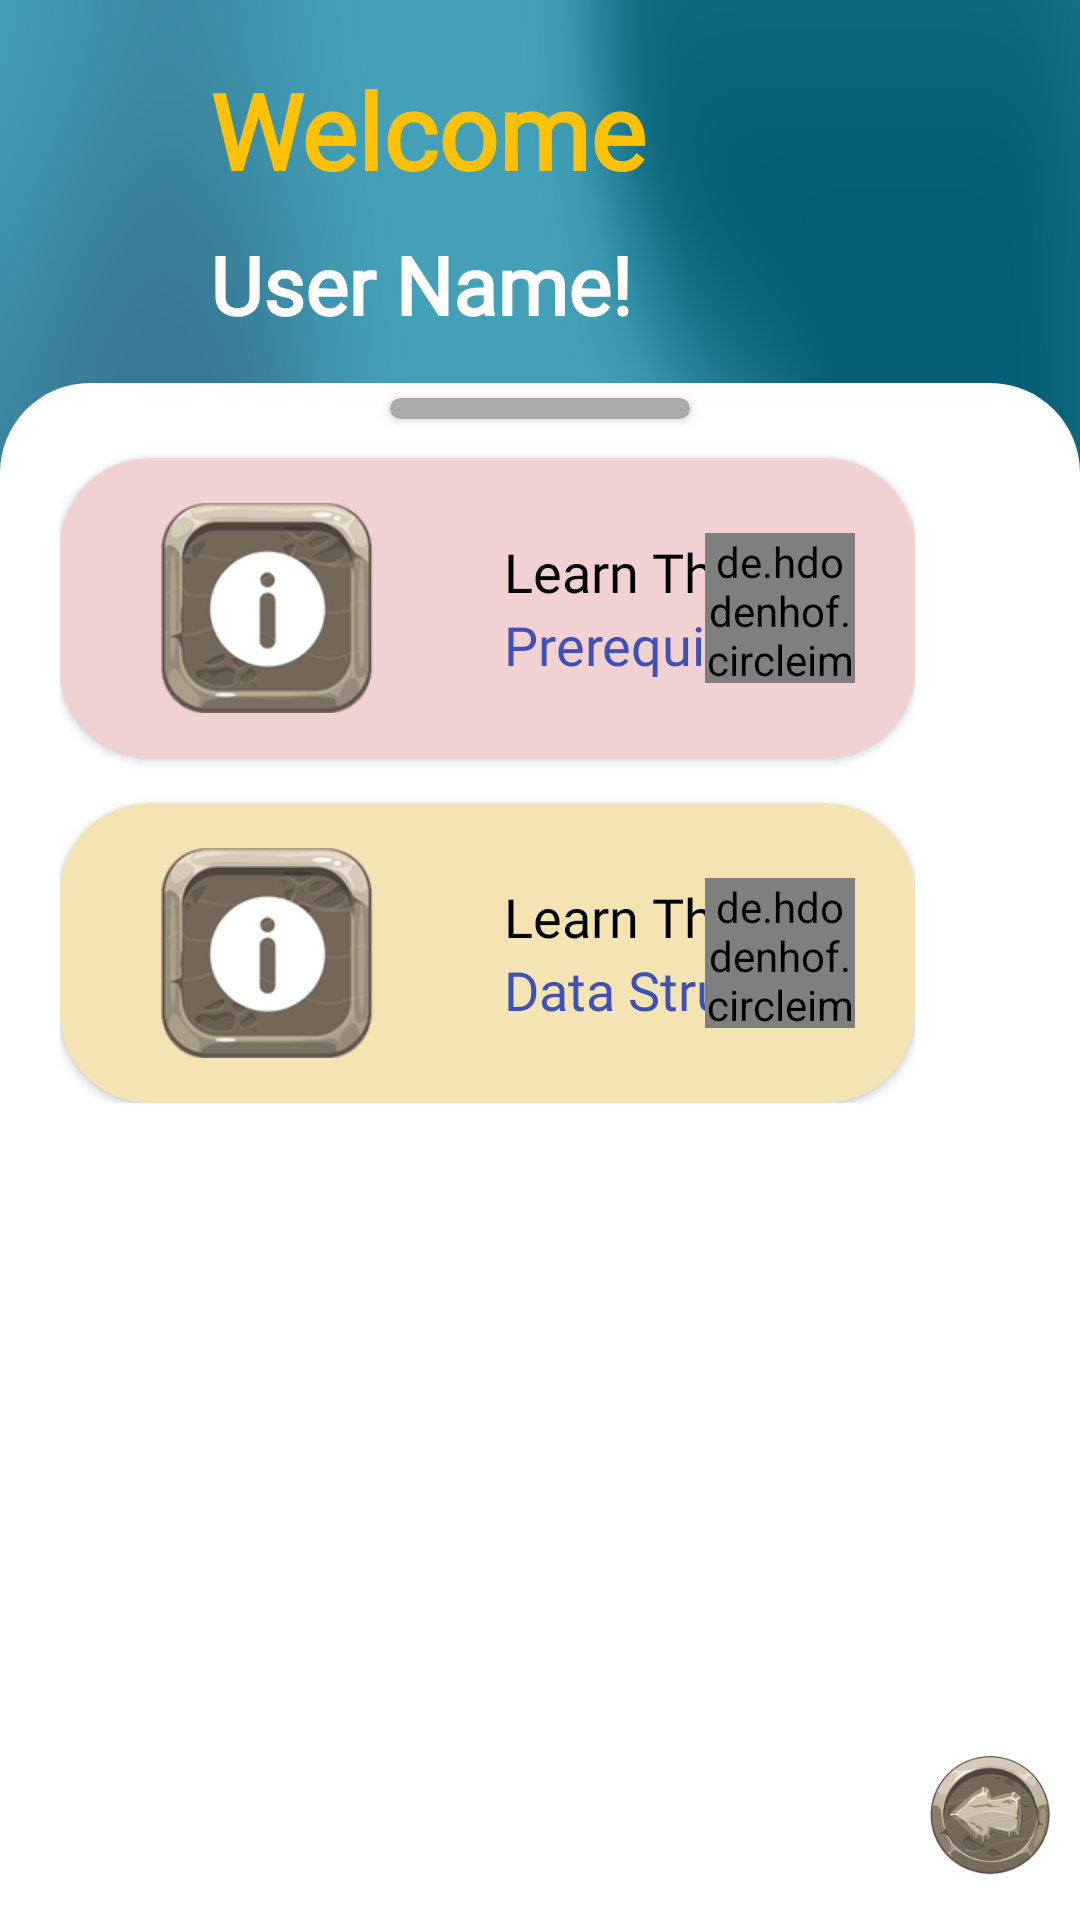

Here is an Android app screen rendered from its layout file. Give the layout XML and the strings, colors and styles it references.
<!-- AndroidManifest.xml: application theme Theme.DSATutor -->
<!-- res/layout/activity_learning.xml -->
<?xml version="1.0" encoding="utf-8"?>
<RelativeLayout
    xmlns:android="http://schemas.android.com/apk/res/android"
    xmlns:app="http://schemas.android.com/apk/res-auto"
    xmlns:tools="http://schemas.android.com/tools"
    android:layout_width="match_parent"
    android:layout_height="match_parent"
    tools:context=".UI.Dashboard.LearningActivity"
    >
    <RelativeLayout
        android:layout_width="match_parent"
        android:layout_height="match_parent"
        android:background="@drawable/learn_bg"/>
    <TextView
        android:id="@+id/welcome"
        android:layout_width="wrap_content"
        android:layout_height="wrap_content"
        android:text="Welcome"
        android:textSize="35sp"
        android:layout_marginTop="20dp"
        android:layout_marginLeft="70dp"
        android:textStyle="bold"
        android:textColor="#FFC107"
        android:fontFamily="@font/aclonica"/>

    <TextView
        android:id="@+id/userName"
        android:layout_width="wrap_content"
        android:layout_height="wrap_content"
        android:text="User Name!"
        android:textSize="27sp"
        android:layout_below="@id/welcome"
        android:layout_marginTop="10dp"
        android:layout_marginLeft="70dp"
        android:textStyle="bold"
        android:textColor="@color/white"
        android:fontFamily="@font/anton"/>

    <RelativeLayout
        android:layout_width="match_parent"
        android:layout_height="match_parent"
        android:layout_below="@id/userName"
        android:layout_marginTop="15dp"
        android:background="@drawable/learning_shape_bg">
        <androidx.cardview.widget.CardView
            android:layout_width="100dp"
            android:layout_height="7dp"
            android:layout_centerHorizontal="true"
            app:cardBackgroundColor="#AAAAAA"
            app:cardCornerRadius="10dp"
            android:layout_marginTop="5dp"/>

        <ScrollView
            android:layout_width="match_parent"
            android:layout_height="match_parent"
            android:layout_marginTop="20dp"
            android:layout_marginLeft="20dp"
            android:layout_marginRight="55dp">
            <LinearLayout
                android:layout_width="match_parent"
                android:layout_height="match_parent"
                android:orientation="vertical">

                <androidx.cardview.widget.CardView
                    android:layout_width="match_parent"
                    android:layout_height="100dp"
                    app:cardCornerRadius="30dp"
                    app:cardBackgroundColor="#F1D1D1"
                    android:layout_marginTop="5dp"
                    >
                <RelativeLayout
                    android:id="@+id/learn1"
                    android:layout_width="match_parent"
                    android:layout_height="match_parent">

                    <ImageView
                        android:id="@+id/ic1"
                        android:layout_centerVertical="true"
                        android:layout_width="wrap_content"
                        android:layout_height="70dp"
                        android:src="@drawable/i_icon"/>

                    <LinearLayout
                        android:layout_toRightOf="@id/ic1"
                        android:layout_width="wrap_content"
                        android:layout_height="wrap_content"
                        android:layout_centerVertical="true"
                        android:orientation="vertical">

                        <TextView
                            android:layout_width="wrap_content"
                            android:layout_height="wrap_content"
                            android:layout_centerVertical="true"
                            android:layout_marginStart="10dp"
                            android:fontFamily="@font/anton"
                            android:text="Learn The"
                            android:textColor="@color/black"
                            android:textSize="18sp" />
                        <TextView
                            android:layout_width="wrap_content"
                            android:layout_height="wrap_content"
                            android:layout_centerVertical="true"
                            android:layout_marginStart="10dp"
                            android:fontFamily="@font/anton"
                            android:text="Prerequisite"
                            android:textColor="#3F51B5"
                            android:textSize="18sp"/>
                    </LinearLayout>

                    <de.hdodenhof.circleimageview.CircleImageView
                        android:id="@+id/l1"
                        android:layout_width="50dp"
                        android:layout_height="50dp"
                        android:layout_alignParentRight="true"
                        android:layout_centerVertical="true"
                        android:layout_marginRight="20dp"
                        app:civ_circle_background_color="@color/white"
                        android:src="@drawable/baseline_navigate_next_24"/>

                </RelativeLayout>

                </androidx.cardview.widget.CardView>

                <androidx.cardview.widget.CardView
                    android:layout_width="match_parent"
                    android:layout_height="100dp"
                    app:cardCornerRadius="30dp"
                    app:cardBackgroundColor="#F4E4B4"
                    android:layout_marginTop="15dp">
                    <RelativeLayout
                        android:id="@+id/learn2"
                        android:layout_width="match_parent"
                        android:layout_height="match_parent">

                        <ImageView
                            android:id="@+id/ic2"
                            android:layout_centerVertical="true"
                            android:layout_width="wrap_content"
                            android:layout_height="70dp"
                            android:src="@drawable/i_icon"/>

                        <LinearLayout
                            android:layout_toRightOf="@id/ic2"
                            android:layout_width="wrap_content"
                            android:layout_height="wrap_content"
                            android:layout_centerVertical="true"
                            android:orientation="vertical">

                            <TextView
                                android:layout_width="wrap_content"
                                android:layout_height="wrap_content"
                                android:layout_centerVertical="true"
                                android:layout_marginStart="10dp"
                                android:fontFamily="@font/anton"
                                android:text="Learn The"
                                android:textColor="@color/black"
                                android:textSize="18sp" />
                            <TextView
                                android:layout_width="wrap_content"
                                android:layout_height="wrap_content"
                                android:layout_centerVertical="true"
                                android:layout_marginStart="10dp"
                                android:fontFamily="@font/anton"
                                android:text="Data Structure"
                                android:textColor="#3F51B5"
                                android:textSize="18sp"/>
                        </LinearLayout>

                        <de.hdodenhof.circleimageview.CircleImageView
                            android:layout_width="50dp"
                            android:layout_height="50dp"
                            android:id="@+id/l2"
                            android:layout_alignParentRight="true"
                            android:layout_centerVertical="true"
                            android:layout_marginRight="20dp"
                            app:civ_circle_background_color="@color/white"
                            android:src="@drawable/baseline_navigate_next_24"/>

                    </RelativeLayout>

                </androidx.cardview.widget.CardView>


            </LinearLayout>

        </ScrollView>



    </RelativeLayout>

    <ImageView
        android:id="@+id/back_btn"
        android:layout_width="40dp"
        android:layout_height="40dp"
        android:layout_marginBottom="15dp"
        android:layout_marginEnd="10dp"
        android:layout_alignParentBottom="true"
        android:layout_alignParentRight="true"
        android:rotationY="180"
        android:src="@drawable/exitb_btn_bg"
        />


</RelativeLayout>
<!-- resources referenced by this layout -->
<resources>
  <color name="black">#FF000000</color>
  <color name="white">#FFFFFFFF</color>
  <!-- drawable exitb_btn_bg: png bitmap (drawable, 30766 bytes) -->
  <!-- drawable i_icon: png bitmap (drawable, 20522 bytes) -->
  <!-- drawable learn_bg: png bitmap (drawable, 118560 bytes) -->
  <!-- drawable learning_shape_bg (drawable) -->
  <?xml version="1.0" encoding="utf-8"?>
  <selector xmlns:android="http://schemas.android.com/apk/res/android">
     <item>
         <shape>
             <corners
                 android:topLeftRadius="30dp"
                 android:topRightRadius="30dp"
                 android:bottomLeftRadius="0dp"
                 android:bottomRightRadius="0dp"
                 />
             <gradient
                 android:startColor="@color/white"
                 android:endColor="@color/white"
                 android:type="linear"
                 android:angle="90"/>
         </shape>
  
     </item>
  </selector>
  <style name="Theme.DSATutor" parent="Theme.MaterialComponents.Light.NoActionBar">
          
          <item name="colorPrimary">@color/purple_500</item>
          <item name="colorPrimaryVariant">@color/purple_700</item>
          <item name="colorOnPrimary">@color/white</item>
          
          <item name="colorSecondary">@color/teal_200</item>
          <item name="colorSecondaryVariant">@color/teal_700</item>
          <item name="colorOnSecondary">@color/black</item>
          
          <item name="android:statusBarColor">?attr/colorPrimaryVariant</item>
          
  
          <item name="android:forceDarkAllowed" tools:targetApi="q">false</item>
  
  
          <item name="android:windowFullscreen">true</item>
          <item name="android:windowContentOverlay">@null</item>
  
          <item name="android:windowTranslucentStatus">true</item>
          <item name="android:windowTranslucentNavigation">true</item>
      </style>
  <color name="purple_500">#FF6200EE</color>
  <color name="purple_700">#FF3700B3</color>
  <color name="teal_200">#FF03DAC5</color>
  <color name="teal_700">#FF018786</color>
</resources>
